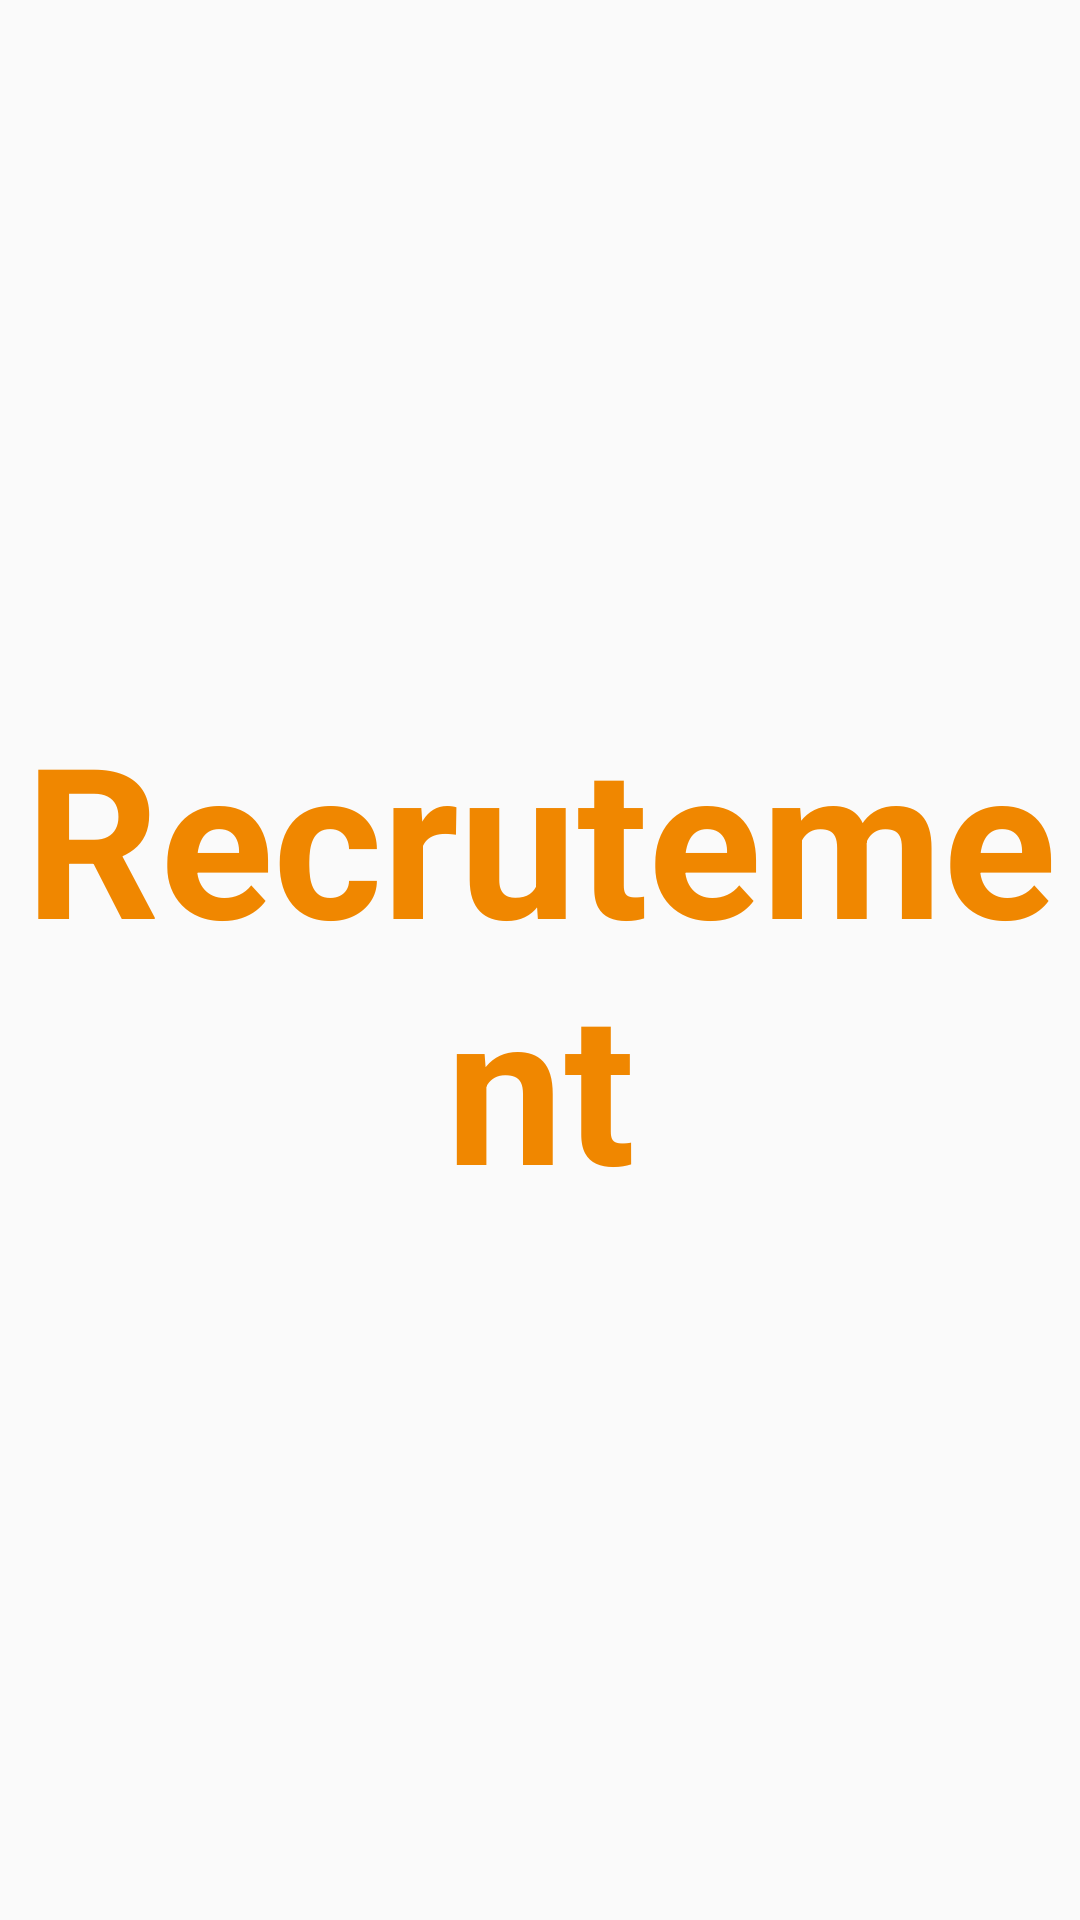

Here is an Android app screen rendered from its layout file. Give the layout XML and the strings, colors and styles it references.
<!-- AndroidManifest.xml: activity theme AppTheme.NoActionBar -->
<!-- res/layout/activity_splash.xml -->
<?xml version="1.0" encoding="utf-8"?>
<LinearLayout xmlns:android="http://schemas.android.com/apk/res/android"
    xmlns:app="http://schemas.android.com/apk/res-auto"
    xmlns:tools="http://schemas.android.com/tools"
    android:layout_width="match_parent"
    android:layout_height="match_parent"
    android:background="@drawable/ic_splash_background"
    android:gravity="center"
    android:orientation="vertical"
    tools:context=".SplashActivity">

    <TextView
        android:id="@+id/tv_app_name"
        android:layout_width="wrap_content"
        android:layout_height="wrap_content"
        android:gravity="center"
        android:text="@string/app_name"
        android:textColor="@color/colorAccent"
        android:textSize="@dimen/splash_screen_title_text_size"
        android:textStyle="bold" />


</LinearLayout>
<!-- resources referenced by this layout -->
<resources>
  <color name="colorAccent">#F08700</color>
  <dimen name="splash_screen_title_text_size">70sp</dimen>
  <string name="app_name">Recrutement</string>
  <style name="AppTheme.NoActionBar">
          <item name="windowActionBar">false</item>
          <item name="windowNoTitle">true</item>
      </style>
</resources>
